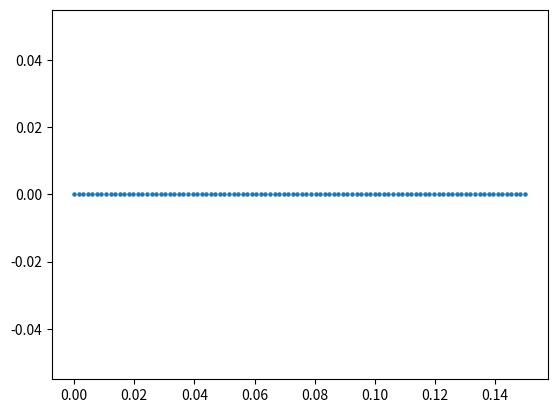

Write Python code to recreate this figure. (Note: this script raises an exception after producing the figure.)
import numpy as np
from numpy import *
import matplotlib.pyplot as plt
from time import time
#from scipy.integrate import quad

###################################################################################################################
##パラメータの調整
N = 5000
V, t, mu, gu, n0, n1, n2, n3, nscf =1, 1 , 0, 1, 2, 1, 1, 100, 2000  # 7.525 #9.21
n_search, error, check_gap =100, 1e-10, 1e-6
qs     = np.linspace(0.00,0.03,n0)         #(np.pi/a)
Bs     = np.linspace(0.0,0.0,n1)            #np.linspace(0,0.08,n1)
kBTs   = np.linspace(0.001,1,n2)            
deltas = np.linspace(0.0, 0.15, n3)         
beta = 1/kBTs[0]                            

###################################################################################################################
## gap_eq をdef
def e_k_spin(k1, k2, k3, q, y, B): 
    return 2*t*(np.cos((k1+(q/2)*np.pi))) - mu + y * 1/2 * gu * B

def e_k_s(k1, k2, k3, q, B):
    return (e_k_spin(k1, k2, k3, q, 1, B) + e_k_spin(-1*k1, -1*k2, -1*k3, q, -1, B))/2

def e_k_a(k1, k2, k3, q, B):
    return (e_k_spin(k1, k2, k3, q, 1, B) - e_k_spin(-1*k1, -1*k2, -1*k3, q, -1, B))/2

def E_k_q(k1, k2, k3, gap, q, B):
    return np.sqrt(e_k_s(k1, k2, k3, q, B)**2 + gap**2)

def E_k_q_s(k1, k2, k3, gap, q, y, B):
    return E_k_q(k1, k2, k3, gap, q, B) + y * e_k_a(k1, k2, k3, q, B)

def Fermi(beta, E):
    return (1 - np.tanh(beta*E/2)) /2

def func(k1, k2, k3, gap, q, B): 
    return gap*(1-Fermi(beta, E_k_q_s(k1, k2, k3, gap, q, -1, B))-Fermi(beta, E_k_q_s(k1, k2, k3, gap, q, 1, B)))/(2*E_k_q(k1, k2, k3, gap, q, B))

def rhs(gap, q, B):
    k1 = -1 * np.pi + 2 * arange(N) * np.pi / (N)
    kx = k1
    ky, kz = 1, 1
    f = func(kx, ky, kz, gap, q, B)
    return (V / (N)) * sum(f)

###################################################################################################################
#free energy の定義
def Fn():
    return F1(0,0) + F0(0,0) + Fc(0)

def F1(qs,ans_q):
    y = -1 + 2 * arange(2)
    k1 = -1 * np.pi + 2 * arange(N) * np.pi / (N)
    kx, y = meshgrid(k1, y, indexing='ij')
    ky, kz = 1, 1
    g = log(1+exp(-1*beta*E_k_q_s(kx, ky, kz, ans_q, qs, y, Bs[0])))
    return -1*(1/beta) * sum(g)

def F0(qs,ans_q):
    k1 = -1 * np.pi + 2 * arange(N) * np.pi / (N)
    kx = k1
    ky, kz = 1, 1
    f = e_k_spin(-1*kx, -1*ky, -1*kz, qs,-1, Bs[0]) - E_k_q_s(kx, ky, kz, ans_q, qs, -1, Bs[0])
    return sum(f)

def Fc(ans_q):
    return(N)*(ans_q**2)/V

def free_energy(qs,ans_q):
    return (F1(qs,ans_q) + F0(qs,ans_q) + Fc(ans_q) -Fn()) / N#  

###################################################################################################################
##calculate_k.dependence.ln(1+exp(Ekq))-ln(1+exp(Ek0))
f, extended_GL = [], []
y = -1 + 2 * arange(2)
k1 = -1 * np.pi + 2 * arange(N) * np.pi / (N)
kx, y = meshgrid(k1, y, indexing='ij')
ky, kz = 1, 1

for j in range(n3):
    print(E_k_q_s(kx[0][0], ky, kz, deltas[j], qs[1], y[0][0], Bs[0]))
    print(E_k_q_s(kx[0][0], ky, kz, deltas[j], qs[0], y[0][0], Bs[0]))
    print(exp(-1*beta*E_k_q_s(kx[0][0], ky, kz, deltas[j], qs[1], y[0][0], Bs[0])))
    print(exp(-1*beta*E_k_q_s(kx[0][0], ky, kz, deltas[j], qs[0], y[0][0], Bs[0])))
    f_temp = log(1+exp(-1*beta*E_k_q_s(kx[0][0], ky, kz, deltas[j], qs[1], y[0][0], Bs[0])))
    f.append(f_temp)
f = np.array(f)
extended_GL = np.array(extended_GL)

########################################################################################################################
#plot the figure of comparing free energy to extended GL
for i in range(n0):
    plt.scatter(deltas, f[:], 5)
    plt.savefig("figure/k.dependence.ln(1+exp(Ekq))_kx[0].png")
    plt.clf()

###################################
##output
file = open("output/k.dependence.ln(1+exp(Ekq))_kx[0]", "w")
file.write("##delta---ln(1+exp(Ekq))-ln(1+exp(Ek0))" + "\n")
for j in range (n3):
    file.write(str(deltas[j]) + " " + str(f[j]) + " "  + "\n")
file.close()
